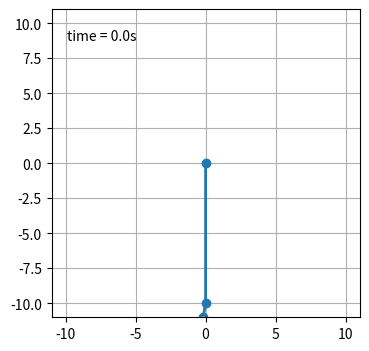

Write the Python code that produced this figure.
"""
===========================
The double pendulum problem
===========================

This animation illustrates the double pendulum problem.

Double pendulum formula translated from the C code at
http://www.physics.usyd.edu.au/~wheat/dpend_html/solve_dpend.c

##########################################################

qualifications / modeling choices:
NOT compound pendulum, modeled as simple point-mass pendulums
modeled *not* a compound pendulum, but massless links and masses
this impacts the kinetic energy definitions (only translation, no rotational KE)
and therefore the derived equations of motion

from MIT underactuated you see at a meta level what you are doing

1. use Lagrange physics to create <equations of motion>
equations of motion equivalent to derivation here:
https://diego.assencio.com/?index=1500c66ae7ab27bb0106467c68feebc6
http://underactuated.mit.edu/acrobot.html#Spong96

##########################################################

2. RE-write equations of motion to <manipulator matrices: M, C, tau_g>

##########################################################

3. linearize to get dynamics of the system
linearizing actuated joints = collated linearization
linearizing unactuated joints = non-collated linearization

"
We'll use the term collocated partial feedback linearization to describe a controller which
linearizes the dynamics of the actuated joints.
What's more surprising is that it is often possible to achieve non-collocated
partial feedback linearization - a controller which linearizes the dynamics of the unactuated joints.
The treatment presented here follows from [9].
"

##########################################################

now that we have the equations of motion, and manipulator equation
how do we derive a control law w.r.t. what we want to achieve?

##########################################################


"""

from numpy import sin, cos
import numpy as np
import matplotlib.pyplot as plt
import scipy.integrate as integrate
import matplotlib.animation as animation
from collections import deque
import argparse

G = 9.8  # acceleration due to gravity, in m/s^2
L1 = 10.0  # length of pendulum 1 in m
L2 = 1.0  # length of pendulum 2 in m
L = L1 + L2  # maximal length of the combined pendulum
M1 = 1.0  # mass of pendulum 1 in kg
M2 = 1.0  # mass of pendulum 2 in kg
t_stop = 60  # how many seconds to simulate
history_len = 500  # how many trajectory points to display

KD = 1.0
KP = 1.0
ALPHA = 1

def derivs_original(state, t):
    '''
        state = x = [
            theta1
            theta1*
            theta2
            theta2*
        ]

        state = x* = [
            theta1*
            theta1**
            theta2*
            theta2**
        ]
    '''
    dydx = np.zeros_like(state)

    dydx[0] = state[1]
    dydx[2] = state[3]

    delta = state[2] - state[0]

    den1 = (M1+M2) * L1 - M2 * L1 * cos(delta) * cos(delta)

    dydx[1] = ((M2 * L1 * state[1] * state[1] * sin(delta) * cos(delta)
                + M2 * G * sin(state[2]) * cos(delta)
                + M2 * L2 * state[3] * state[3] * sin(delta)
                - (M1+M2) * G * sin(state[0]))
               / den1)


    den2 = (L2/L1) * den1

    dydx[3] = ((- M2 * L2 * state[3] * state[3] * sin(delta) * cos(delta)
                + (M1+M2) * G * sin(state[0]) * cos(delta)
                - (M1+M2) * L1 * state[1] * state[1] * sin(delta)
                - (M1+M2) * G * sin(state[2]))
               / den2)

    return dydx

def insert_into_dict_of_arrays(d, k, v, mode="append"):
    """ Aggregates or assigns a dictionary with k, v

    Parameters
    ----------
    d : dict
        dict to modify
    k : any hashable type
        key into dict d
    v : any type
        value to modify at d[k]
    mode : str
        aggregation mode to modify d in, append, add, or override

    Notes
    -----
    side-effect: d is updated
    in 'append' mode, if v is a list it is extend'd into d[k]
    """

    if k in d.keys():
        if mode == "append":
            d[k].append(v)
        if mode == "extend":
            if type(v) == list:
                d[k].extend(v)
            else:
                d[k].append(v)
        elif mode == "add":
            d[k][0] += v
        elif mode == "override":
            d[k] = [v]
    else:
        d[k] = [v]

class Container(object):
    def __init__(self):
        self._data = {
        }

    def derivs_sympy(self, state, t):
        '''
            state = x = [
                theta1
                theta1*
                theta2
                theta2*
            ]

            state = x* = [
                theta1*
                theta1**
                theta2*
                theta2**
            ]
        '''
        dydx = np.zeros_like(state)

        dydx[0] = state[1]
        dydx[2] = state[3]

        t1 = state[0]
        t1_dot = state[1]
        t2 = state[2]
        t2_dot = state[3]
        t1_t2 = t1 - t2

        # both work below, are equivalent

        # this set is from matrix math
        # den1 = L1 * (M1 - M2 * cos(t1_t2)**2 + M2)
        # mine_dydx1 = -G * (M1 + M2) * sin(t1)\
        #     - L2*M2*sin(t1_t2)*t2_dot**2\
        #     + M2*(G*sin(t2) - L1*sin(t1_t2)*t1_dot**2)*cos(t1_t2)
        # dydx[1] = mine_dydx1 / den1

        # den2 = L2*(M1 - M2*cos(t1-t2)**2 + M2)
        # mine_dydx2 = -(M1 + M2)*(G*sin(t2) - L1*sin(t1_t2)*t1_dot**2)\
        #     + (G*(M1+M2)*sin(t1) + L2*M2*sin(t1_t2)*t2_dot**2)*cos(t1_t2)
        # dydx[3] = mine_dydx2 / den2

        '''
        # this set is from by hand simplification calculus
        den1 = L1*(-M1 - M2 + M2 * cos(t1_t2)**2)
        num1 = G*(M1 + M2)*sin(t1) \
            + M2*(L2*sin(t1_t2)*t2_dot**2 \
            - (G*sin(t2) - L1*sin(t1_t2)*t1_dot**2)*cos(t1_t2))
        dydx[1] = num1 / den1

        den2 = L2*(-M1 + M2*cos(t1_t2)**2 - M2)
        num2 = (-M1 - M2) * (-G*sin(t2) + L1*sin(t1_t2)*t1_dot**2) \
            - (G*(M1 + M2)*sin(t1) + L2*M2*sin(t1_t2)*t2_dot**2)*cos(t1_t2)
        dydx[3] = num2 / den2
        '''

        '''
            with a torque term u2 added in derivations
        # print(np.arctan(t1_dot))
        # U2 = 0.7 / (np.pi * np.arctan(t1_dot))
        U2 = 0

        num1 = -(G*(M1 + M2)*sin(t1) + L2*M2*sin(t1_t2)*t2_dot**2 + M2*(-G*sin(t2) + L1*sin(t1_t2)*t1_dot**2 + L2*U2)*cos(t1_t2))
        den1 = L1*(M1 - M2*cos(t1_t2)**2 + M2)
        dydx[1] = num1 / den1

        num2 = (M1 + M2)*(-G*sin(t2) + L1*sin(t1_t2)*t1_dot**2 + L2*U2)\
            + (G*(M1 + M2)*sin(t1) + L2*M2*sin(t1_t2)*t2_dot**2)*cos(t1_t2)
        den2 = L2*(M1 - M2*cos(t1_t2)**2 + M2)
        dydx[3] = num2/den2
        '''

        '''
            these are SEPARATE THINGS
            TRAJECTORY / GOAL, related artifacts
            ACTUATOR TORQUE 'U'
            Q**
        '''

        v = -KD*t2_dot + KP*(0.636619772367581*ALPHA*np.arctan(t1_dot) - t2)

        # u == input torque
        u = G*sin(t2)/L2 + L1*(-G*sin(t1)/L1 - L2*M2*sin(t1_t2)*t2_dot**2/(L1*(M1 + M2)))*cos(t1_t2)/L2 - L1*sin(t1_t2)*t1_dot**2/L2 + (-KD*t2 + KP*(0.63661977236758138*ALPHA*np.arctan(t1_dot) - t2))*(-M2*cos(t1_t2)**2/(M1 + M2) + 1)
        # print("u=",u)

        dydx[1] = -G*sin(t1)/L1 + L2*M2*cos(t1+t2)*v - L2*M2*sin(t1_t2)*t2_dot**2/(L1*(M1 + M2))
        dydx[3] = v

        # aux data
        q2_desired = 2*ALPHA/np.pi*np.arctan(t1_dot)
        data = np.append(dydx, q2_desired)
        
        insert_into_dict_of_arrays(self._data, "q2_desired", q2_desired)

        return dydx

# create a time array from 0..t_stop sampled at 0.02 second steps
dt = 0.02
t = np.arange(0, t_stop, dt)

# th1 and th2 are the initial angles (degrees)
# w10 and w20 are the initial angular velocities (degrees per second)
th1 = 0.0
w1 = 0.0
th2 = -10.0
w2 = 0.0

# initial state
state = np.radians([th1, w1, th2, w2])

# integrate your ODE using scipy.integrate.
c = Container()
y = integrate.odeint(c.derivs_sympy, state, t)
x1 = L1*sin(y[:, 0])
y1 = -L1*cos(y[:, 0])
x2 = L2*sin(y[:, 2]) + x1
y2 = -L2*cos(y[:, 2]) + y1

# state_orig = np.radians([th1, w1, th2, w2])
# y_original = integrate.odeint(derivs_original, state_orig, t)
# x1_orig = L1*sin(y_original[:, 0])
# y1_orig = -L1*cos(y_original[:, 0])
# x2_orig = L2*sin(y_original[:, 2]) + x1_orig
# y2_orig = -L2*cos(y_original[:, 2]) + y1_orig

fig = plt.figure(figsize=(5, 4))
ax = fig.add_subplot(autoscale_on=False, xlim=(-L, L), ylim=(-L, L))
ax.set_aspect('equal')
ax.grid()
time_template = 'time = %.1fs'
time_text = ax.text(0.05, 0.9, '', transform=ax.transAxes)

line, = ax.plot([], [], 'o-', lw=2)
trace, = ax.plot([], [], '.-', lw=1, ms=2)
history_x, history_y = deque(maxlen=history_len), deque(maxlen=history_len)

# aux
q2_desired = c._data["q2_desired"]
print(q2_desired)

line1, = ax.plot([], [], 'o-', lw=2)
line2, = ax.plot([], [], 'o-', lw=2)

# line_orig, = ax.plot([], [], 'o-', lw=2)
# trace_orig, = ax.plot([], [], '.-', lw=1, ms=2)
# history_x_orig, history_y_orig = deque(maxlen=history_len), deque(maxlen=history_len)

def animate(i):
    thisx = [0, x1[i], x2[i]]
    thisy = [0, y1[i], y2[i]]

    # thisx_orig = [0, x1_orig[i], x2_orig[i]]
    # thisy_orig = [0, y1_orig[i], y2_orig[i]]

    if i == 0:
        history_x.clear()
        history_y.clear()

        # history_x_orig.clear()
        # history_y_orig.clear()

    history_x.appendleft(thisx[2])
    history_y.appendleft(thisy[2])
    line.set_data(thisx, thisy)
    trace.set_data(history_x, history_y)

    # history_x_orig.appendleft(thisx_orig[2])
    # history_y_orig.appendleft(thisy_orig[2])
    # line_orig.set_data(thisx_orig, thisy_orig)
    # trace_orig.set_data(history_x_orig, history_y_orig)

    time_text.set_text(time_template % (i*dt))

    # return line, trace, line_orig, trace_orig, time_text
    return line, line1, line2, trace, time_text


ani = animation.FuncAnimation(
    fig, animate, len(y), interval=dt*1000, blit=True)
plt.show()

'''
alpha1 = l2 / l1 * (m2 / (m1 + m2))*cos(t1 - t2)
alpha2 = l1 / l2 * cos(t1 - t2)
A = Matrix([[1, alpha1], [alpha2, 1]])
Ainv = A.inv()
f1 = -l2 / l1 * (m2 / (m1 + m2)) * (t2.diff(t))**2 * sin(t1 - t2) - g / l1*sin(t1)
f2 = l1 / l2 * (t1.diff(t))**2 * sin(t1 - t2) - g / l2*sin(t2)
fs = Matrix([[f1], [f2]])
fs
Ainv * fs
test = Ainv * fs
test[0]
simplify(test[0])
(f1 - alpha1 * f2) / (1 - alpha1*alpha2)
simplify((f1 - alpha1 * f2) / (1 - alpha1*alpha2))
simplify(test[1])
clear
simplify(test[0])
clear
simplify(test[1])
simplify((f1 - alpha1 * f2) / (1 - alpha1*alpha2))
(f1 - alpha1 * f2) / (1 - alpha1*alpha2)
simplify((-alpha2*f1 + f2) / (1 - alpha1*alpha2))
simplify(test[0])

'''



'''
alpha1 = l2 / l1 * (m2 / (m1 + m2))*cos(t1 - t2)
alpha2 = l1 / l2 * cos(t1 - t2)
double_M = Matrix([[1, alpha1], [alpha2, 1]])

double_tau1 = -l2 / l1 * (m2 / (m1 + m2)) * (t2.diff(t))**2 * sin(t1 - t2) - g / l1*sin(t1)

# ADDING AN INPUT TORQUE ON Q2
double_tau2 = l1 / l2 * (t1.diff(t))**2 * sin(t1 - t2) - g / l2*sin(t2) + u2

double_tau = Matrix([[double_tau1], [double_tau2]])

double_M_inv = simplify(double_M.inv())

double_qdotdot_derived = simplify(double_M_inv * double_tau)

print(python(double_qdotdot_derived[0]))
print(python(double_qdotdot_derived[1]))
'''


'''
do PFL (partial feedback linearization) (collocated)
to decouple the influence of link 1 on link 2's dynamics

double_M * q** = double_tau

double_pfl_tau1 = -l2 / l1 * (m2 / (m1 + m2)) * (t2.diff(t))**2 * sin(t1 - t2) - g / l1*sin(t1)

# NO U
double_pfl_tau2 = l1 / l2 * (t1.diff(t))**2 * sin(t1 - t2) - g / l2*sin(t2)

double_pfl_tau = Matrix([[double_pfl_tau1], [double_pfl_tau2]])

double_q1dot = 1 / double_M[0, 0] * (double_pfl_tau[0] - M[0, 1] * dt2.diff(t))


double_mblob = (double_M[1, 1] - double_M[1, 0] * double_M[0, 1] / double_M[0, 0])

aaa, kp, kd = symbols('aaa kp kd')
q2d = (2 * aaa / np.pi) * atan(dt1)
v = kp * (q2d - t2) - kd * t2dot
u = double_mblob * v - double_pfl_tau[1] + double_M[1, 0] / double_M[0, 0] * double_pfl_tau[0]
double_q2dot = v

'''

'''
double_U = -(m1 + m2)*g*l1*cos(t1) - m2*g*l2*cos(t2)

double_E = simplify(transpose(qdot) * double_M * qdot / 2 + double_U)

t1_goal = symbols('t1_goal')

double_E_goal = double_U.subs({t1 : t1_goal, t2: 0})

double_E_err = simplify(double_E - double_E_goal)

'''
